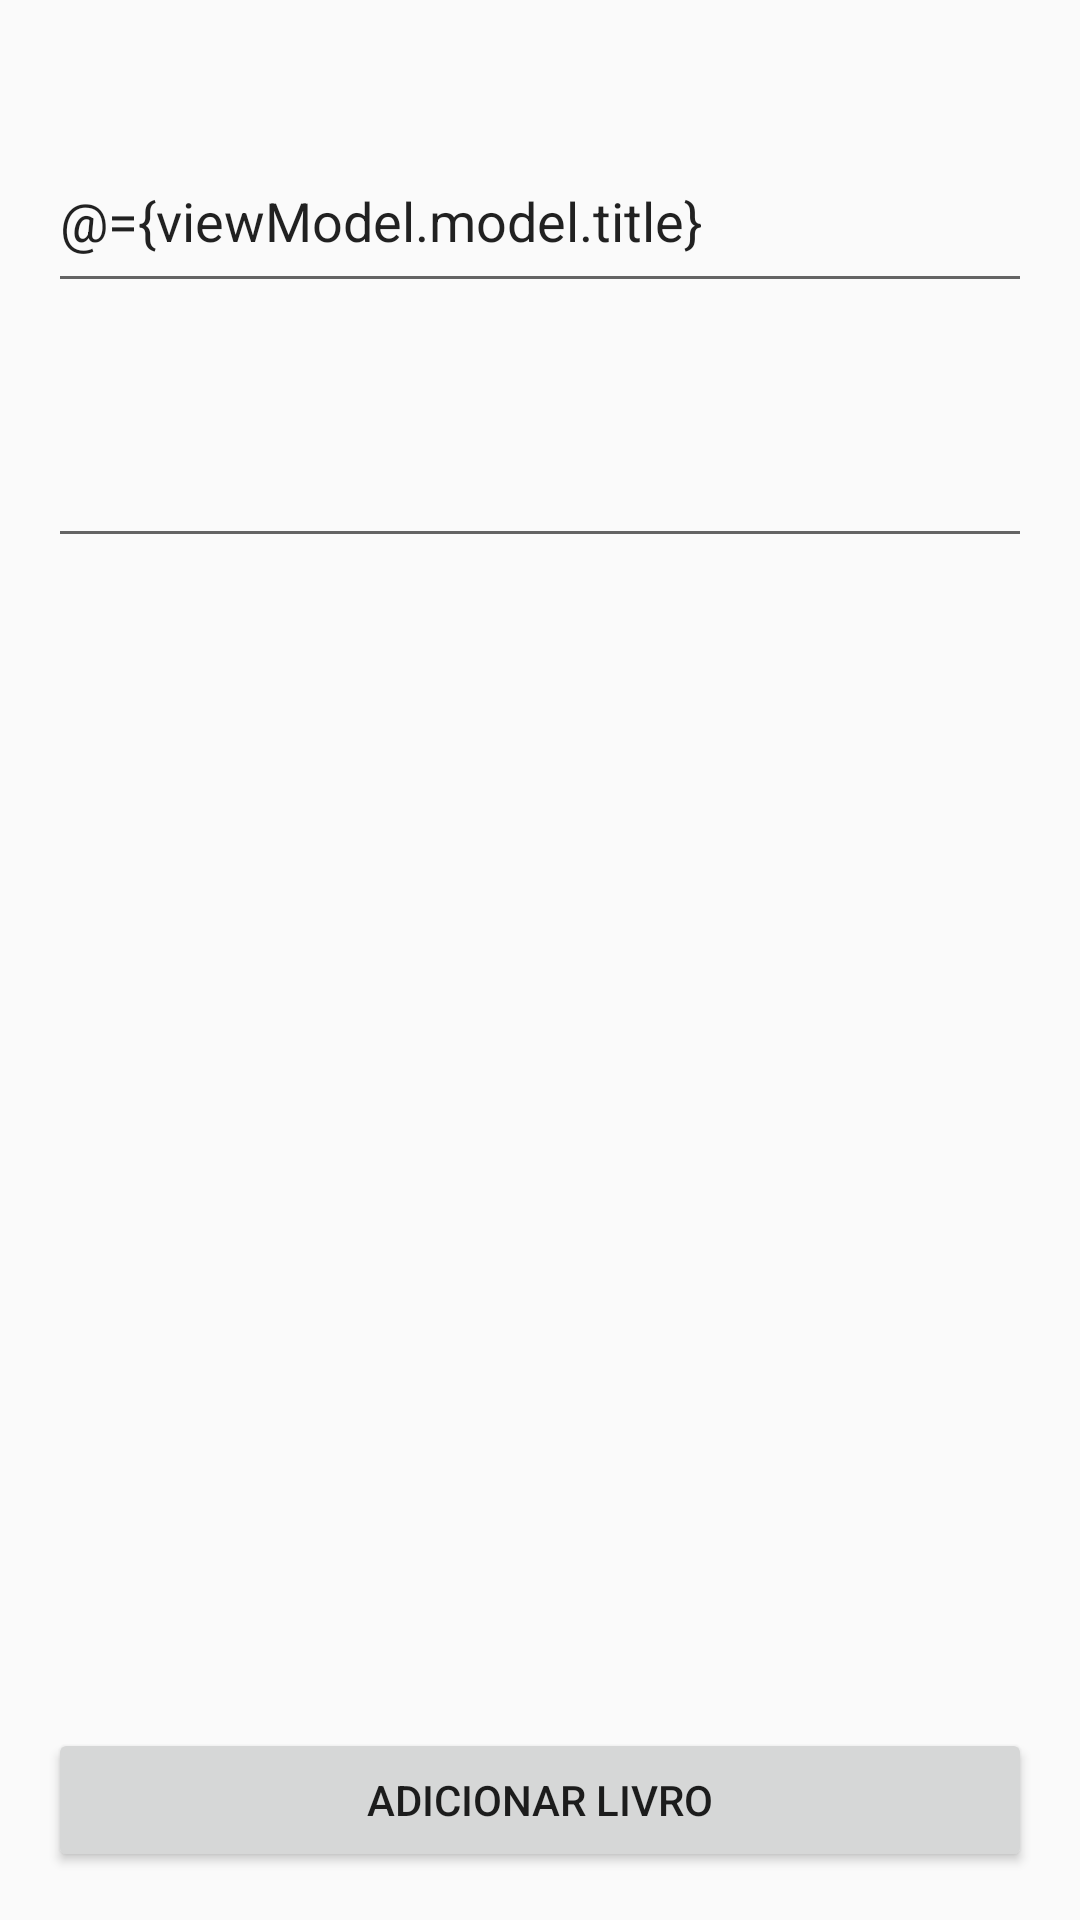

Here is an Android app screen rendered from its layout file. Give the layout XML and the strings, colors and styles it references.
<!-- AndroidManifest.xml: application theme AppTheme -->
<!-- res/layout/books_activity.xml -->
<?xml version="1.0" encoding="utf-8"?>
<layout>
    <data>
        <variable
            name="viewModel"
            type="com.example.mvvm.mvvm.viewModel.BooksViewModel" />
    </data>

<androidx.constraintlayout.widget.ConstraintLayout xmlns:android="http://schemas.android.com/apk/res/android"
    xmlns:app="http://schemas.android.com/apk/res-auto"
    xmlns:tools="http://schemas.android.com/tools"
    android:layout_width="match_parent"
    android:layout_height="match_parent"
    tools:context=".dev.BooksActivity"
    android:fitsSystemWindows="true">

    <androidx.recyclerview.widget.RecyclerView
        android:id="@+id/booksRv"
        android:layout_width="match_parent"
        android:layout_height="wrap_content"
        android:layout_marginTop="16dp"
        app:layoutManager="androidx.recyclerview.widget.LinearLayoutManager"
        app:layout_constraintStart_toStartOf="parent"
        app:layout_constraintEnd_toEndOf="parent"
        app:layout_constraintTop_toTopOf="parent"
        tools:listitem="@layout/item_book"
        tools:itemCount="3"/>

    <com.google.android.material.textfield.TextInputLayout
        android:id="@+id/bookNameTv"
        android:layout_width="0dp"
        android:layout_height="wrap_content"
        android:layout_margin="16dp"
        app:layout_constraintEnd_toEndOf="parent"
        app:layout_constraintStart_toStartOf="parent"
        app:layout_constraintTop_toBottomOf="@id/booksRv">

        <com.google.android.material.textfield.TextInputEditText
            android:id="@+id/bookNameEt"
            android:layout_width="match_parent"
            android:layout_height="58dp"
            android:inputType="textPersonName"
            android:text="@={viewModel.model.title}" />
    </com.google.android.material.textfield.TextInputLayout>

    <com.google.android.material.textfield.TextInputLayout
        android:id="@+id/bookIdTv"
        android:layout_width="0dp"
        android:layout_height="wrap_content"
        android:layout_margin="16dp"
        app:layout_constraintEnd_toEndOf="parent"
        app:layout_constraintStart_toStartOf="parent"
        app:layout_constraintTop_toBottomOf="@id/bookNameTv">

        <com.google.android.material.textfield.TextInputEditText
            android:id="@+id/bookIdEt"
            android:layout_width="match_parent"
            android:layout_height="58dp"
            android:inputType="textPersonName"
            android:text="@{viewModel.model.idValue}" />
    </com.google.android.material.textfield.TextInputLayout>

    <Button
        android:layout_width="match_parent"
        android:layout_height="wrap_content"
        android:layout_margin="16dp"
        android:text="adicionar livro"
        android:onClick="@{ ()-> viewModel.addBook() }"
        app:layout_constraintBottom_toBottomOf="parent"
        app:layout_constraintStart_toStartOf="parent"
        app:layout_constraintEnd_toEndOf="parent"/>



</androidx.constraintlayout.widget.ConstraintLayout>
</layout>
<!-- res/layout/item_book.xml (included above) -->
<?xml version="1.0" encoding="utf-8"?>
<androidx.constraintlayout.widget.ConstraintLayout xmlns:android="http://schemas.android.com/apk/res/android"
    android:layout_width="match_parent"
    android:layout_height="wrap_content"
    xmlns:tools="http://schemas.android.com/tools"
    xmlns:app="http://schemas.android.com/apk/res-auto">

    <TextView
        android:id="@+id/titleTv"
        android:layout_width="wrap_content"
        android:layout_height="wrap_content"
        tools:text="Harry Potter"
        android:layout_margin="16dp"
        app:layout_constraintTop_toTopOf="parent"
        app:layout_constraintStart_toStartOf="parent"/>

    <TextView
        android:id="@+id/idTv"
        android:layout_width="wrap_content"
        android:layout_height="wrap_content"
        tools:text="10"
        android:layout_margin="16dp"
        app:layout_constraintEnd_toEndOf="parent"
        app:layout_constraintTop_toTopOf="parent"/>


</androidx.constraintlayout.widget.ConstraintLayout>
<!-- resources referenced by this layout -->
<resources>
  <style name="AppTheme" parent="Theme.AppCompat.Light.DarkActionBar">
          
          <item name="colorPrimary">@color/colorPrimary</item>
          <item name="colorPrimaryDark">@color/colorPrimaryDark</item>
          <item name="colorAccent">@color/colorAccent</item>
      </style>
  <color name="colorPrimary">#6200EE</color>
  <color name="colorPrimaryDark">#3700B3</color>
  <color name="colorAccent">#03DAC5</color>
</resources>
